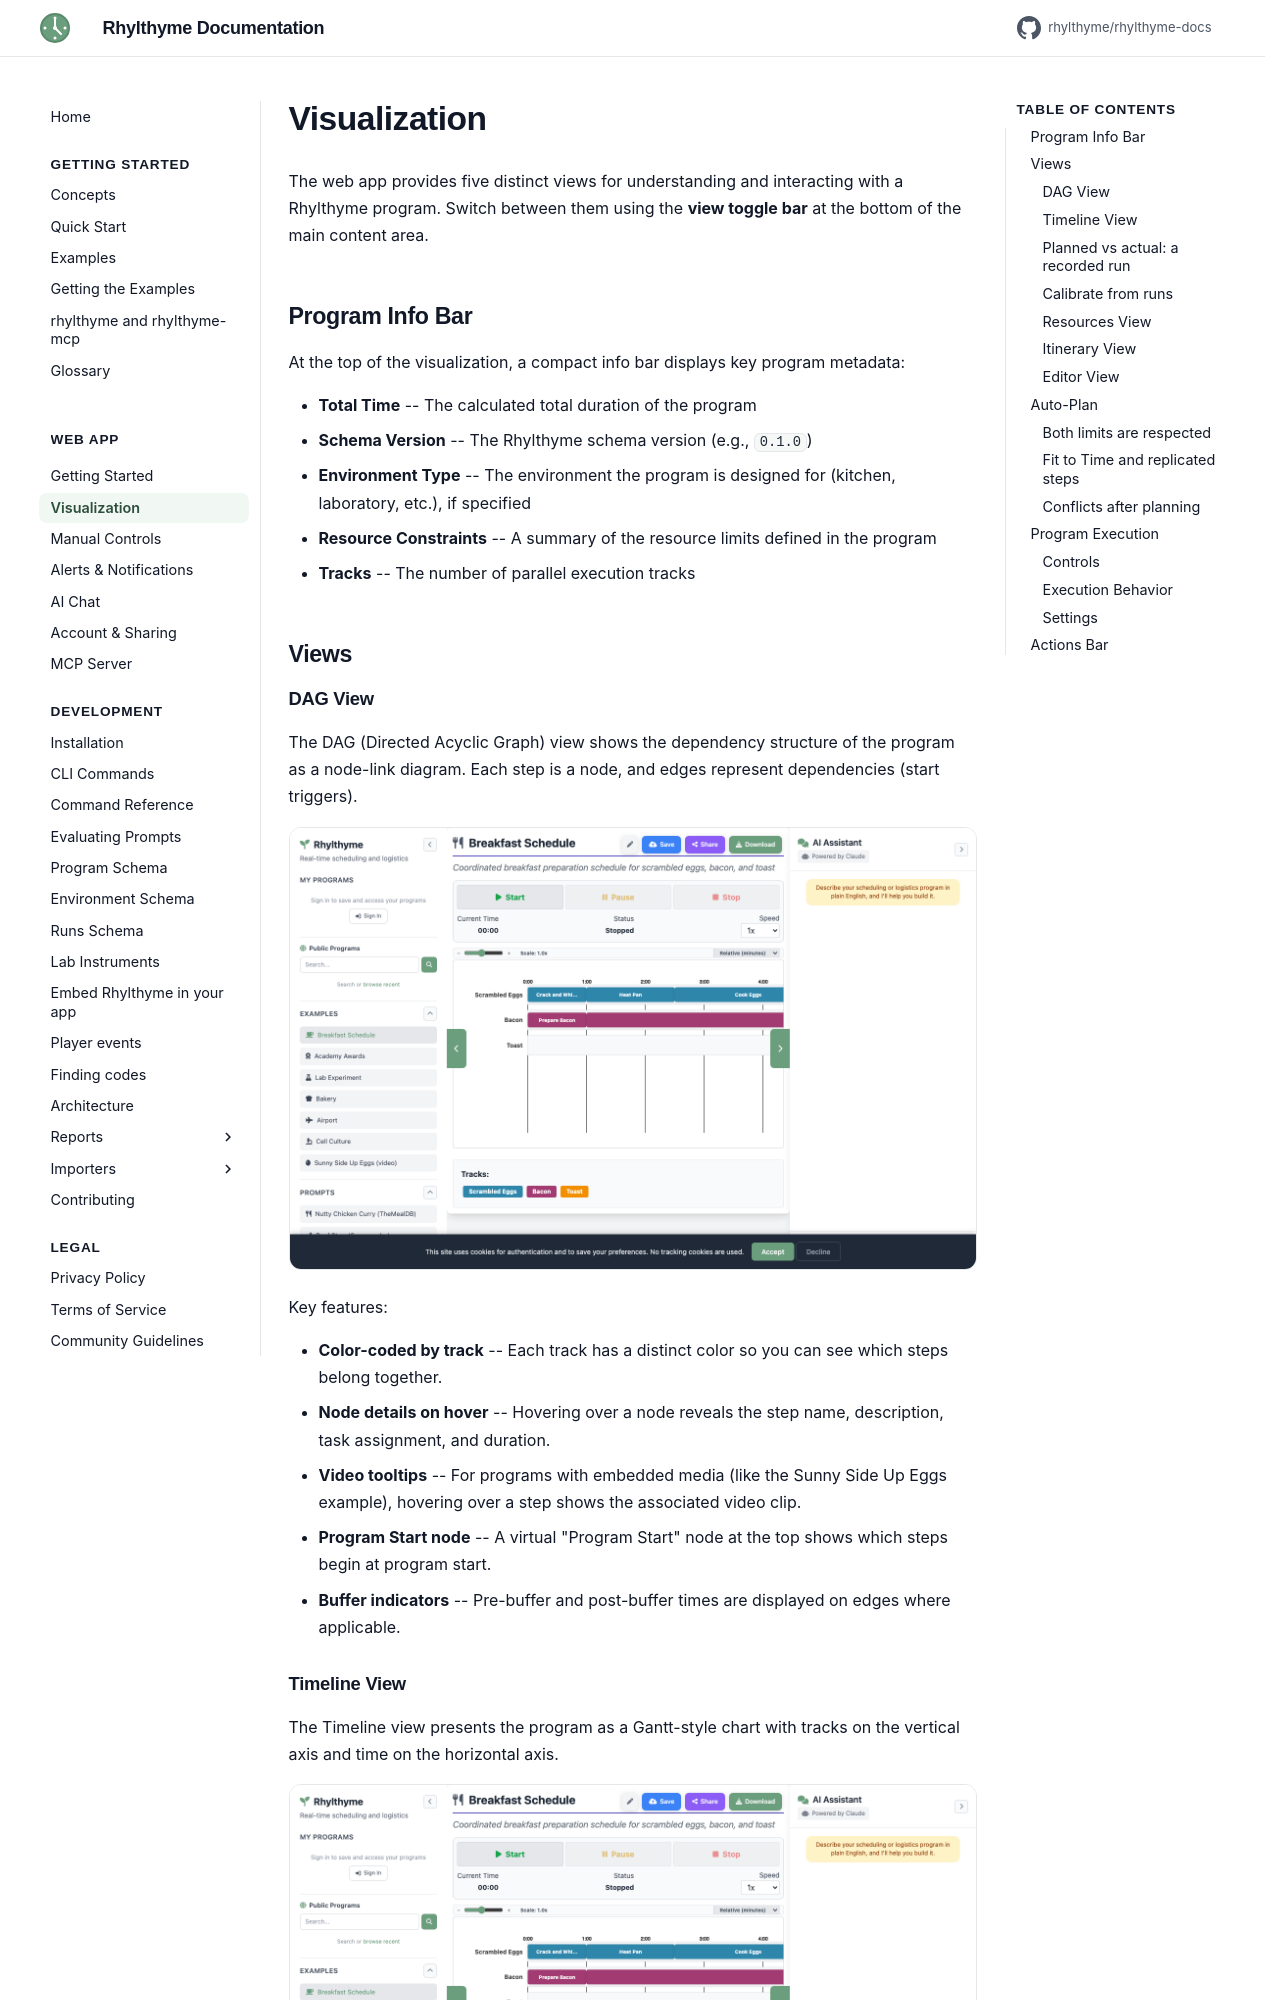

repository: rhylthyme/rhylthyme-docs · page: web-app/visualization/index.html · generator: mkdocs

# Visualization

The web app provides five distinct views for understanding and interacting with a Rhylthyme program. Switch between them using the **view toggle bar** at the bottom of the main content area.

## Program Info Bar

At the top of the visualization, a compact info bar displays key program metadata:

- **Total Time** -- The calculated total duration of the program
- **Schema Version** -- The Rhylthyme schema version (e.g., `0.1.0`)
- **Environment Type** -- The environment the program is designed for (kitchen, laboratory, etc.), if specified
- **Resource Constraints** -- A summary of the resource limits defined in the program
- **Tracks** -- The number of parallel execution tracks

## Views

### DAG View

The DAG (Directed Acyclic Graph) view shows the dependency structure of the program as a node-link diagram. Each step is a node, and edges represent dependencies (start triggers).

![DAG view showing step dependencies as a directed graph](../assets/screenshots/web/dag-view.png)

Key features:

- **Color-coded by track** -- Each track has a distinct color so you can see which steps belong together.
- **Node details on hover** -- Hovering over a node reveals the step name, description, task assignment, and duration.
- **Video tooltips** -- For programs with embedded media (like the Sunny Side Up Eggs example), hovering over a step shows the associated video clip.
- **Program Start node** -- A virtual "Program Start" node at the top shows which steps begin at program start.
- **Buffer indicators** -- Pre-buffer and post-buffer times are displayed on edges where applicable.
